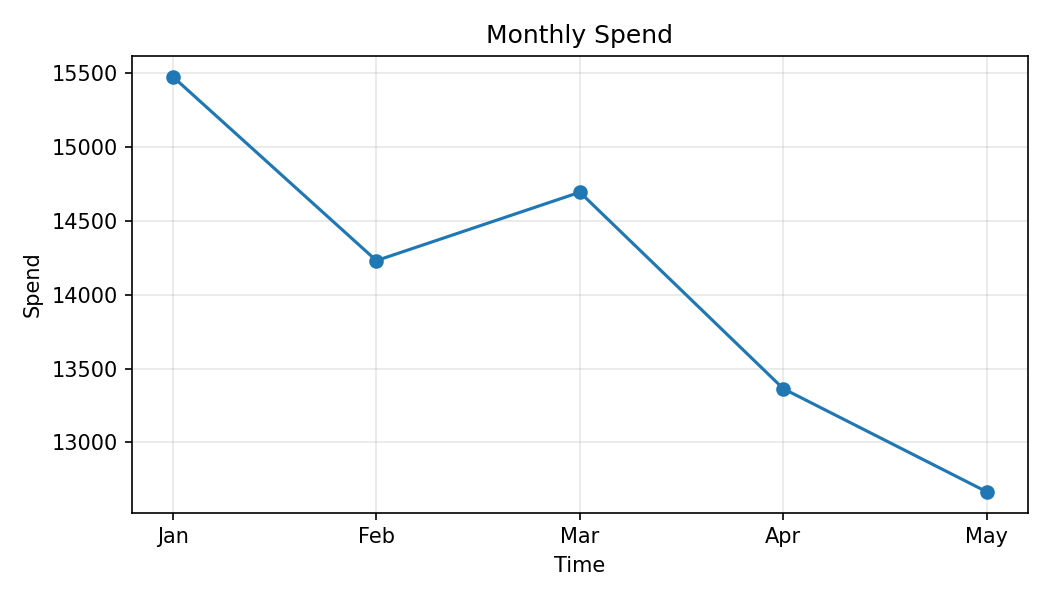

Source data for this figure (header and first rows):
Month, Spend
Jan, 15476
Feb, 14231
Mar, 14694
Apr, 13363
May, 12665
